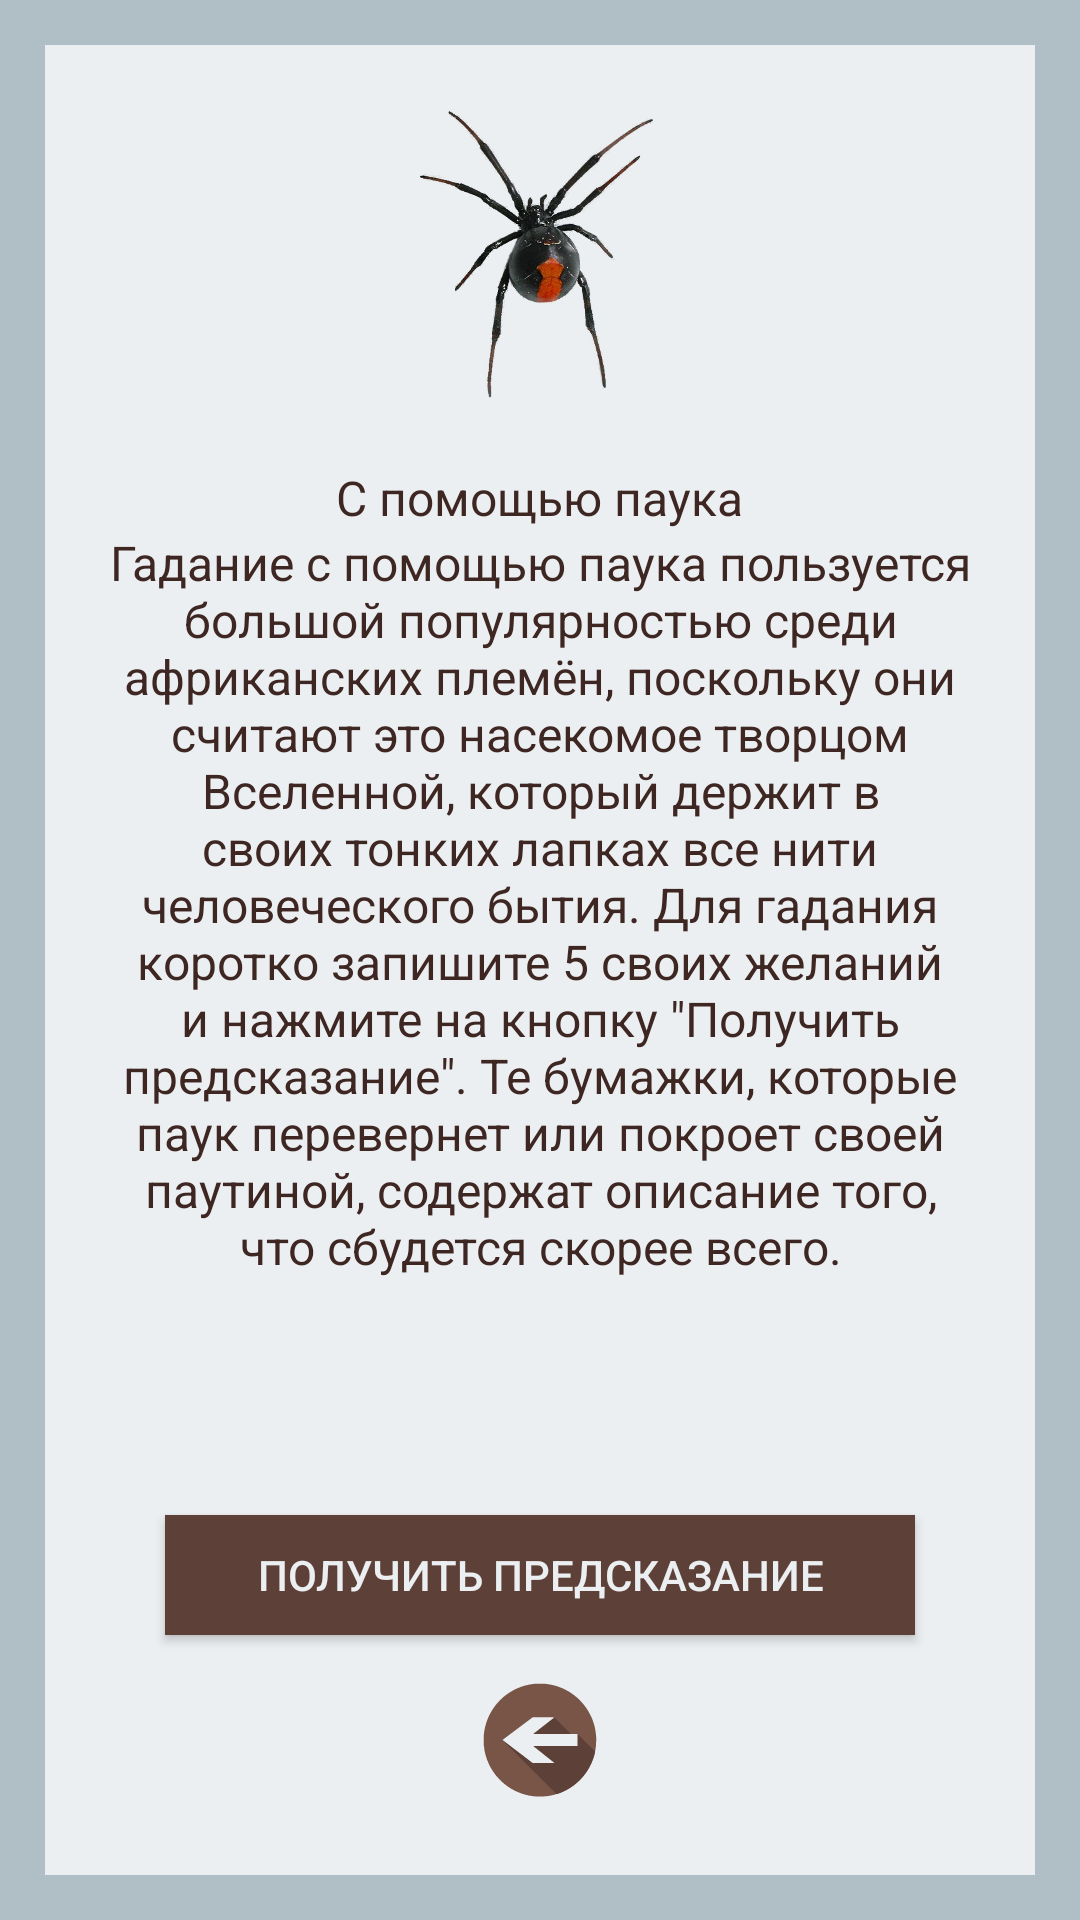

Produce the Android XML layout that renders to this screen, including the resource entries it uses.
<!-- AndroidManifest.xml: application theme AppTheme -->
<!-- res/layout/activity_spider_main.xml -->
<?xml version="1.0" encoding="utf-8"?>
<LinearLayout xmlns:android="http://schemas.android.com/apk/res/android"
    xmlns:tools="http://schemas.android.com/tools"
    style="@style/linearLayoutMainStyle"
    tools:context="lili.tesla.foxdivination.presentation.screen.africa.spider.main.view.SpiderMainActivity">

    <RelativeLayout
        style="@style/ScrollViewStyle">

        <LinearLayout
            android:id="@+id/ll_spider_main"
            style="@style/MainLinearLayoutStyle">

            <ImageView
                android:id="@+id/image_spider_main"
                android:background="@drawable/spider"
                style="@style/mainImageStyle"/>

            <TextView
                android:id="@+id/textview_spider_main_caption"
                android:text="@string/spider_caption"
                style="@style/MainCaptionStyle"/>

            <TextView
                android:id="@+id/textview_spider_main_description"
                android:text="@string/spider_description"
                style="@style/MainDescriptionStyle"/>

        </LinearLayout>

        <Button
            android:id="@+id/button_spider_main_start"
            android:layout_above="@+id/button_spider_main_back"
            android:text="@string/button_show_prediction"
            android:layout_centerHorizontal="true"
            style="@style/showResultButtonStyle"/>

        <ImageButton
            android:id="@id/button_spider_main_back"
            style="@style/buttonBackStyle" />

    </RelativeLayout>

</LinearLayout>
<!-- resources referenced by this layout -->
<resources>
  <string name="button_show_prediction">Получить предсказание</string>
  <string name="spider_caption">С помощью паука</string>
  <string name="spider_description">Гадание с помощью паука пользуется большой популярностью среди африканских племён, поскольку они считают это насекомое
          творцом Вселенной, который держит в своих тонких лапках все нити человеческого бытия. Для гадания коротко запишите 5 своих желаний и нажмите на кнопку
          \"Получить предсказание\". Те бумажки, которые паук перевернет или покроет своей паутиной, содержат описание того, что сбудется скорее всего.</string>
  <style name="MainCaptionStyle">
          <item name="android:layout_width">wrap_content</item>
          <item name="android:layout_height">wrap_content</item>
          <item name="android:textSize">16sp</item>
          <item name="android:textColor">@color/brown_dark</item>
          <item name="android:layout_gravity">center</item>
          <item name="android:layout_marginLeft">20dp</item>
          <item name="android:layout_marginRight">20dp</item>
          <item name="android:textAlignment">center</item>
      </style>
  <style name="MainLinearLayoutStyle">
          <item name="android:layout_width">match_parent</item>
          <item name="android:layout_height">match_parent</item>
          <item name="android:orientation">vertical</item>
      </style>
  <style name="ScrollViewStyle">
          <item name="android:layout_width">match_parent</item>
          <item name="android:layout_height">match_parent</item>
          <item name="android:background">@color/background_gray_blue</item>
      </style>
  <style name="buttonBackStyle">
          <item name="android:layout_width">50dp</item>
          <item name="android:layout_height">50dp</item>
          <item name="android:layout_gravity">center</item>
          <item name="android:background">@drawable/button_back</item>
          <item name="android:layout_marginBottom">20dp</item>
          <item name="android:layout_alignParentBottom">true</item>
          <item name="android:layout_centerHorizontal">true</item>
      </style>
  <style name="linearLayoutMainStyle">
          <item name="android:layout_width">match_parent</item>
          <item name="android:layout_height">match_parent</item>
          <item name="android:padding">15dp</item>
          <item name="android:background">@color/background_gray_blue_dark</item>
      </style>
  <style name="mainImageStyle">
          <item name="android:layout_width">100dp</item>
          <item name="android:layout_height">100dp</item>
          <item name="android:layout_gravity">center</item>
          <item name="android:layout_marginTop">20dp</item>
          <item name="android:layout_marginBottom">20dp</item>
          <item name="android:layout_alignParentTop">true</item>
      </style>
  <style name="showResultButtonStyle">
          <item name="android:layout_width">250dp</item>
          <item name="android:layout_height">40dp</item>
          <item name="android:textColor">@color/background_gray_blue</item>
          <item name="android:background">@color/brown_medium</item>
          <item name="android:layout_marginBottom">10dp</item>
          <item name="android:layout_gravity">center</item>
      </style>
  <style name="AppTheme" parent="Theme.AppCompat.DayNight.NoActionBar">
          <item name="colorPrimaryDark">@color/brown_dark</item>
      </style>
  <color name="brown_dark">#3e2723</color>
  <color name="background_gray_blue">#eceff1</color>
  <color name="background_gray_blue_dark">#b0bec5</color>
  <color name="brown_medium">#5d4037</color>
</resources>
